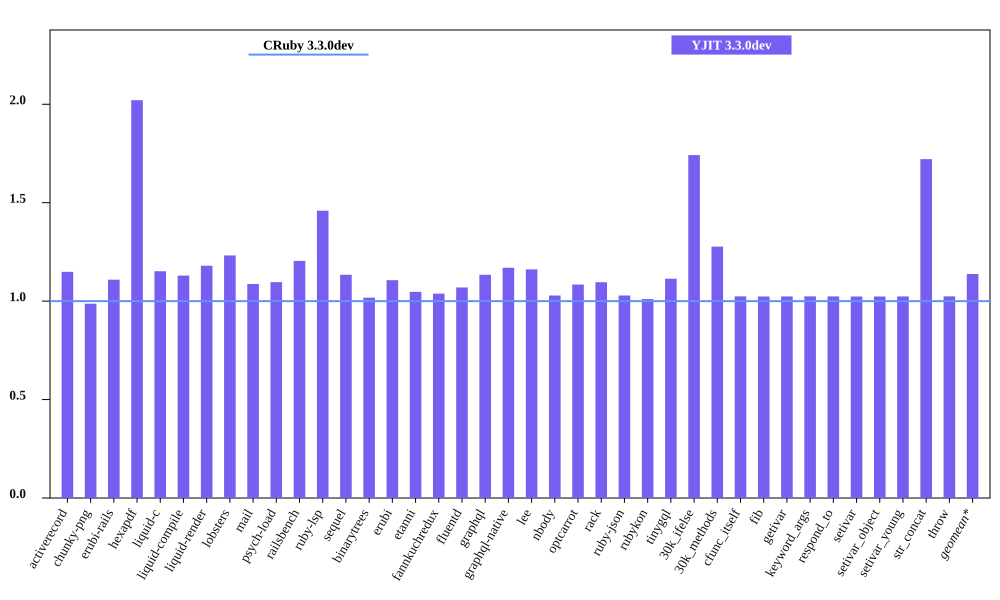

Values plotted in this chart, from the file beside it:
bench, CRuby 3.3.0dev mem (MiB), YJIT 3.3.0dev mem (MiB), Inline Code, Outlined Code, YJIT Mem overhead
activerecord, 41.15, 47.27, 2, 1
chunky-png, 51.88, 51.2, 1, 1
erubi-rails, 78.37, 86.9, 3, 3
hexapdf, 133.6, 270, 3, 2
liquid-c, 27.89, 32.12, 1, 1
liquid-compile, 23.71, 26.78, 1, 1
liquid-render, 25.66, 30.27, 1, 1
lobsters, 267.5, 329.5, 12, 10
mail, 37.73, 41.02, 2, 1
psych-load, 25.89, 28.38, 1, 1
railsbench, 80.72, 97.23, 4, 4
ruby-lsp, 85.9, 125.3, 9, 8
sequel, 29.05, 32.94, 1, 1
binarytrees, 17.3, 17.61, 1, 1
erubi, 21.12, 23.36, 1, 1
etanni, 13.47, 14.11, 1, 1
fannkuchredux, 11.7, 12.15, 1, 1
fluentd, 607.4, 649.5, 1, 1
graphql, 30.24, 34.29, 1, 1
graphql-native, 27.43, 32.07, 1, 1
lee, 23.28, 27.03, 1, 1
nbody, 11.64, 11.97, 1, 1
optcarrot, 44.33, 48.07, 1, 1
rack, 21.31, 23.36, 1, 1
ruby-json, 12.32, 12.68, 1, 1
rubykon, 39.68, 40.09, 1, 1
tinygql, 19.66, 21.89, 1, 1
30k_ifelse, 53.06, 92.41, 8, 7
30k_methods, 43.79, 55.91, 3, 3
cfunc_itself, 11.63, 11.91, 1, 1
fib, 11.63, 11.91, 1, 1
getivar, 11.63, 11.91, 1, 1
keyword_args, 11.63, 11.91, 1, 1
respond_to, 11.63, 11.91, 1, 1
setivar, 11.63, 11.91, 1, 1
setivar_object, 11.63, 11.91, 1, 1
setivar_young, 11.63, 11.91, 1, 1
str_concat, 37.95, 65.33, 1, 1
throw, 11.63, 11.91, 1, 1
